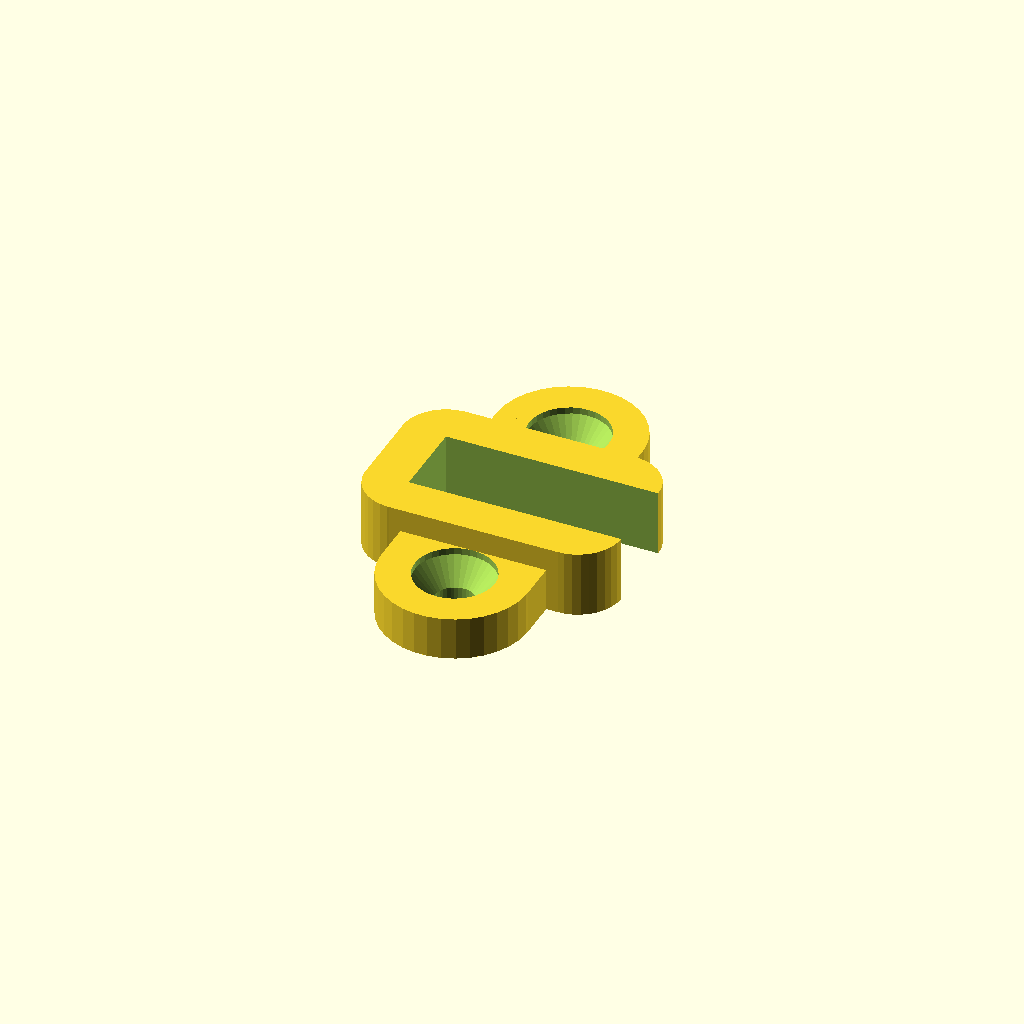
Cell 1: the model at its default parameters.
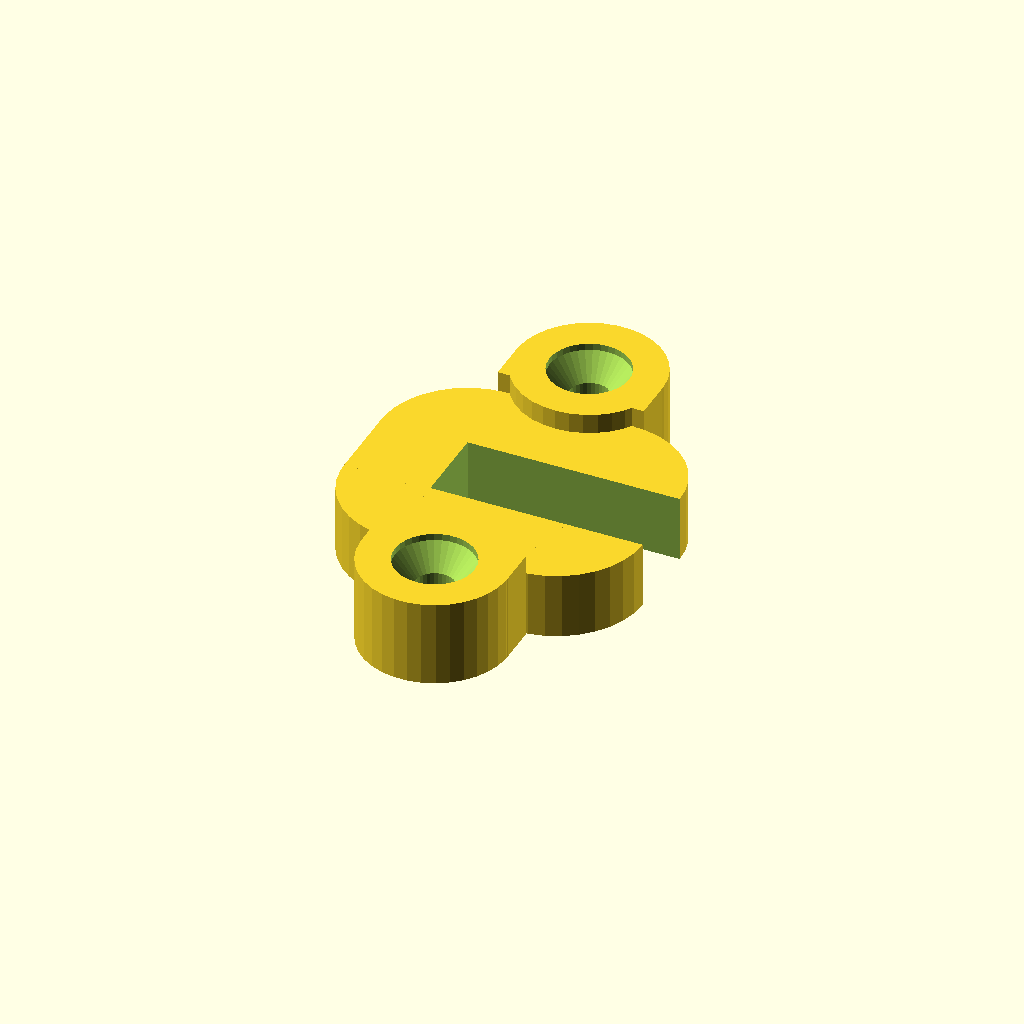
Cell 2: thickness = 6.5 (everything else at default).
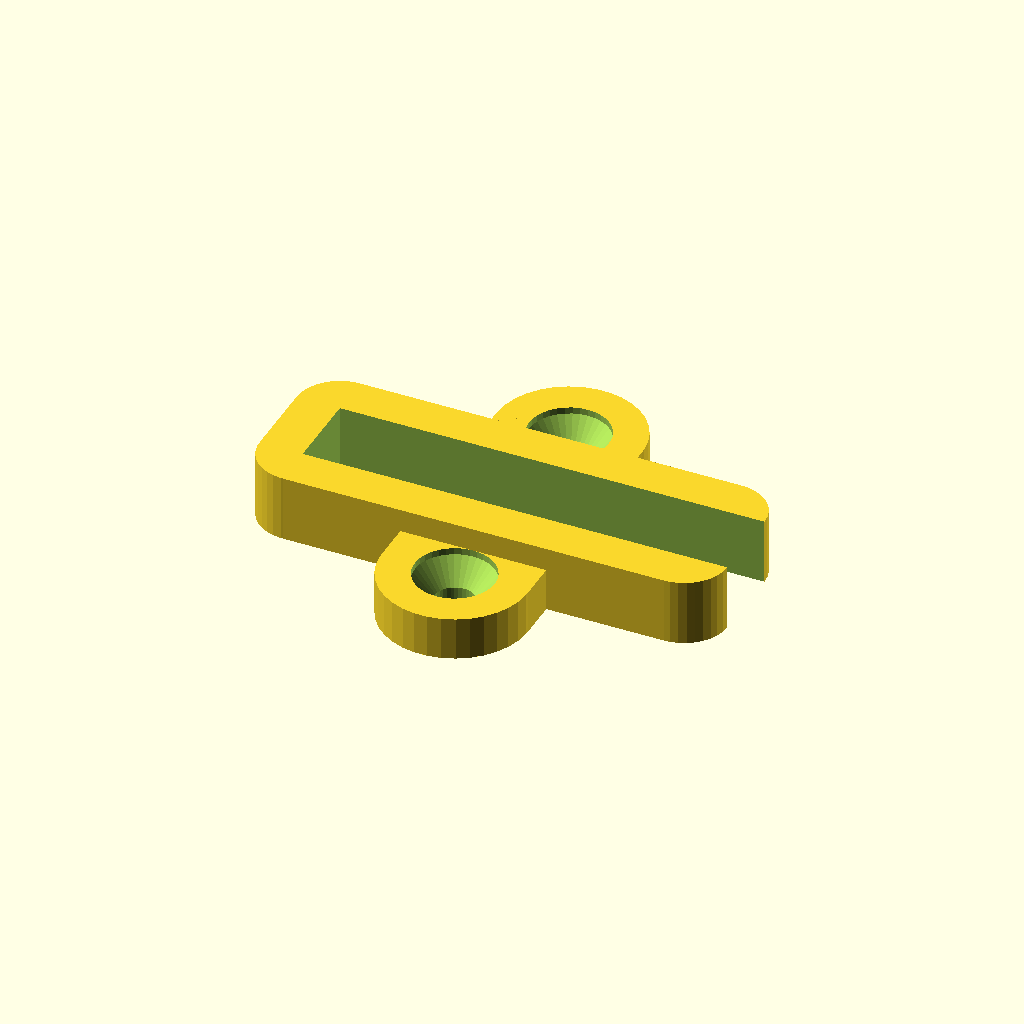
Cell 3 — anchorLength set to 32, the other parameters unchanged.
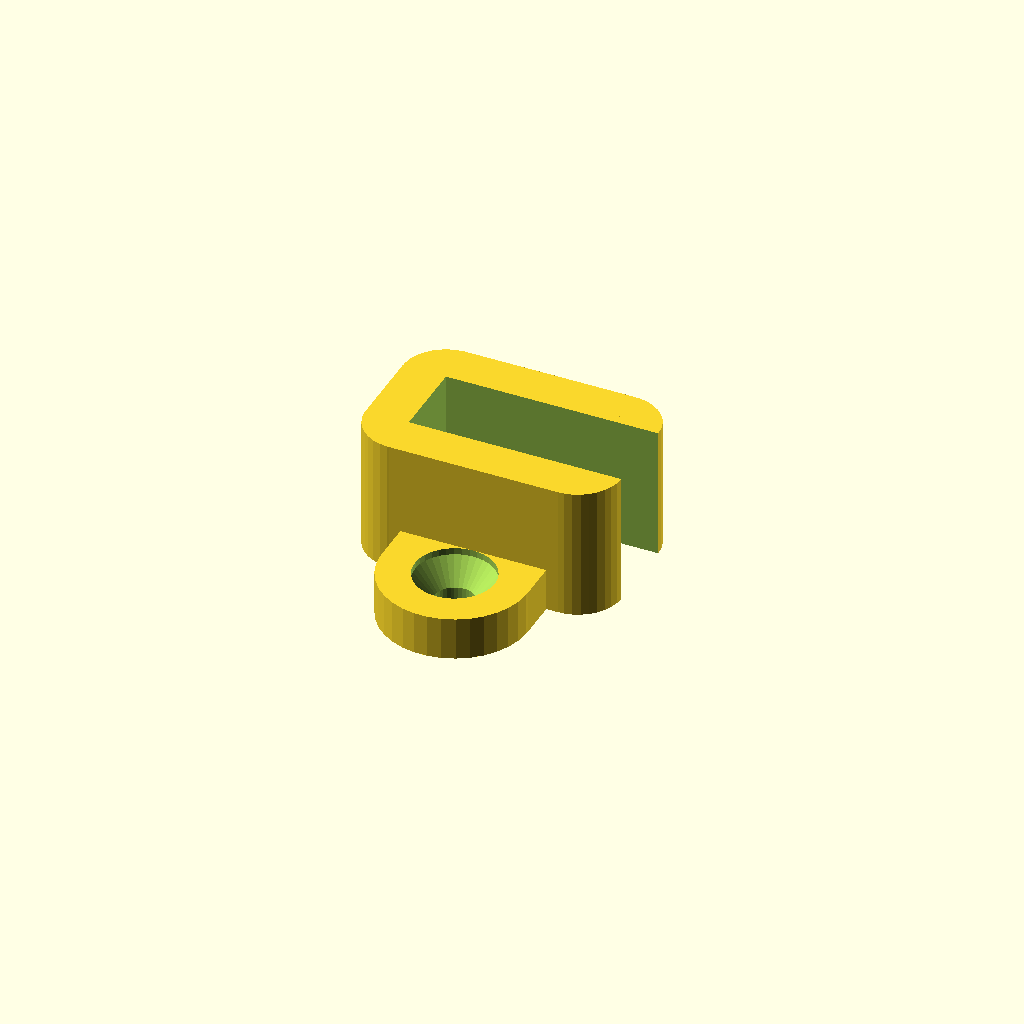
Cell 4: anchorHeight = 10 (everything else at default).
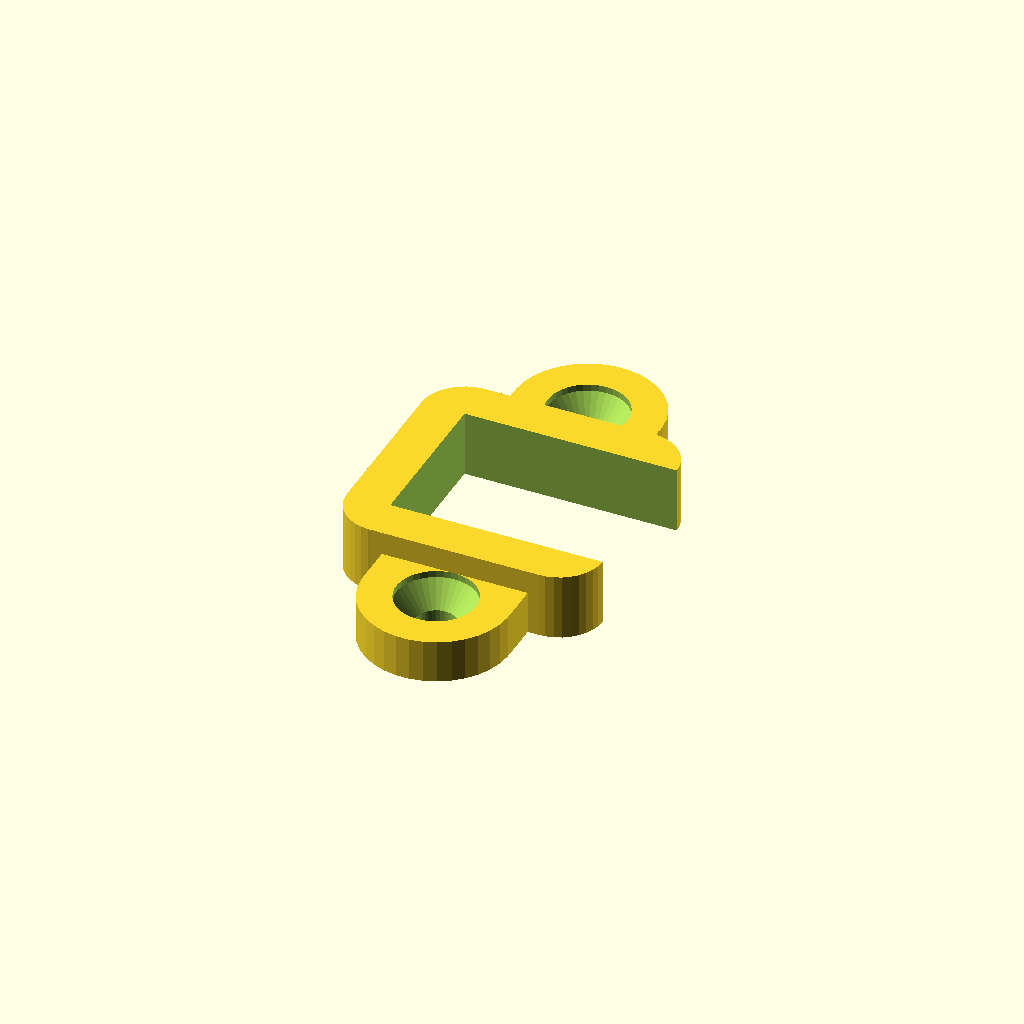
Cell 5: the same model with boardThickness = 12.
One fixed orthographic camera (rotation 55°, 0°, 25°; colour scheme Cornfield) for every cell.
The OpenSCAD source (inputs/thingiverse/files/thing-39778/Vertical-Board-Anchor-Parametric/BoardAnchor.scad):
/*
 * Board Anchor (Parametric), v0.42
 *
 * by Alex Franke (CodeCreations), Dec 2012
 * http://www.theFrankes.com
 * 
 * Licenced under Creative Commons Attribution - Non-Commercial - Share Alike 3.0 
 * 
 * DESCRIPTION: Serves to anchor a board (such as the foot of a laser-cut printer) vertically. 
 * 
 * INSTRUCTIONS:  Print an anchor for each end to be anchored, then install with the board in place
 *   if possible. 
 * 
 * v0.42, Dec 28, 2012: Initial Release.
 * 
 * TODO: 
 *   * None at this time. 
 */


/////////////////////////////////////////////////////////////////////////////
// User-defined values... 
/////////////////////////////////////////////////////////////////////////////

thickness      = 3.25; // Thickness of the printed material 
anchorLength   = 16;   // Length of board edge to "wrap" in the anchor 
anchorHeight   = 5;    // Height of anchor portion  
boardThickness = 6;    // Thickness of the board to anchor

shaftDiameter  = 3;    // The diameter of the through-hole for the screw. #6=3.58, #4=2.78
headDiameter   = 6;    // The diameter of the head of the screw. #6=7.14, #4=5.95
holePadding    = 2.5;  // The width of the material around the hole 
screwAngle     = 82;   // Countersink angle (angle of screw head -- 82 is pretty standard for wood 
                       //   screws.) Other common countersink angles are 60, 90, 100, 110, and 120. 

counterSink    = 0.5;  // Additional distance to inset the countersink

$fn            = 35;   // General curve quality


/////////////////////////////////////////////////////////////////////////////
// The code...
/////////////////////////////////////////////////////////////////////////////

yHeight = (headDiameter/2-shaftDiameter/2)/tan(screwAngle/2); 

difference() {
	union() {
		roundedBox([anchorLength+thickness,boardThickness+thickness*2,anchorHeight],thickness);

		for(y=[-1,1]) 
			translate([0,(boardThickness/2+thickness+headDiameter/2)*y,0]) 
				rotate(y*-90) 
					bracket(headDiameter/2,shaftDiameter/2,headDiameter/2,holePadding,thickness);
	}

	// remove the board 
	translate([-(anchorLength+thickness)/2+thickness,-boardThickness/2,-0.5]) 
		cube([anchorLength+1,boardThickness,anchorHeight+1]);

	// Remove the screw holes 
	for(y=[-1,1]) 
		translate([0,(boardThickness/2+thickness+headDiameter/2)*y,-counterSink]) 
			rotate(y*-90) 
				bracketHole(shaftDiameter/2,headDiameter/2,screwAngle,thickness);
}


/////////////////////////////////////////////////////////////////////////////
// Modules...
/////////////////////////////////////////////////////////////////////////////

module roundedBox(size, radius) {
	union() {
		for(x=[-1,1],y=[-1,1]) 
			translate([x*(size[0]-radius*2)/2,y*(size[1]-radius*2)/2,0]) 
				cylinder(h=size[2],r=radius);

		translate([0,0,size[2]/2]) {
			cube([size[0],size[1]-radius*2,size[2]], center=true);
			cube([size[0]-radius*2, size[1],size[2]], center=true);
		}
	}
}

// length = end to hole center
module bracket(length, holeRadius, headRadius, holePadding, thickness) {
	union() {
		translate([length/2,0,thickness/2]) 	
			cube([length,(headRadius+holePadding)*2,thickness], center=true); 
		cylinder(h=thickness,r=headRadius+holePadding);
	}
}

module bracketHole(holeRadius, headRadius, headAngle, thickness) {
	translate([0,0,thickness]) 
	rotate_extrude(convexity=4) {
		polygon(points=[
			[0,-(thickness+1)-yHeight],
			[holeRadius,-(thickness+1)-yHeight],
			[holeRadius,-yHeight],
			[headRadius,0],
			[headRadius,thickness+1],
			[0,thickness+1]
		]);
	}
}

module wedge(length, height, angle) {

	x = length; 
	y = 2*x*tan(angle/2); 
	z = height;
	x2 = (y/2)/sin(angle/2);

	difference() {
		translate([0,-y/2,0]) 
			cube([x,y,z]);

		for(i=[-1,1])
			rotate([0,0,angle/2*i]) 
				translate([0,-y/2 +y/2*i,-0.5]) 
					cube([x2,y,z+1]);

	}
}
Parameter table extracted from the source (name, type, default, range or options):
thickness: number, default 3.25
anchorLength: number, default 16
anchorHeight: number, default 5
boardThickness: number, default 6
shaftDiameter: number, default 3
headDiameter: number, default 6
holePadding: number, default 2.5
screwAngle: number, default 82
counterSink: number, default 0.5
